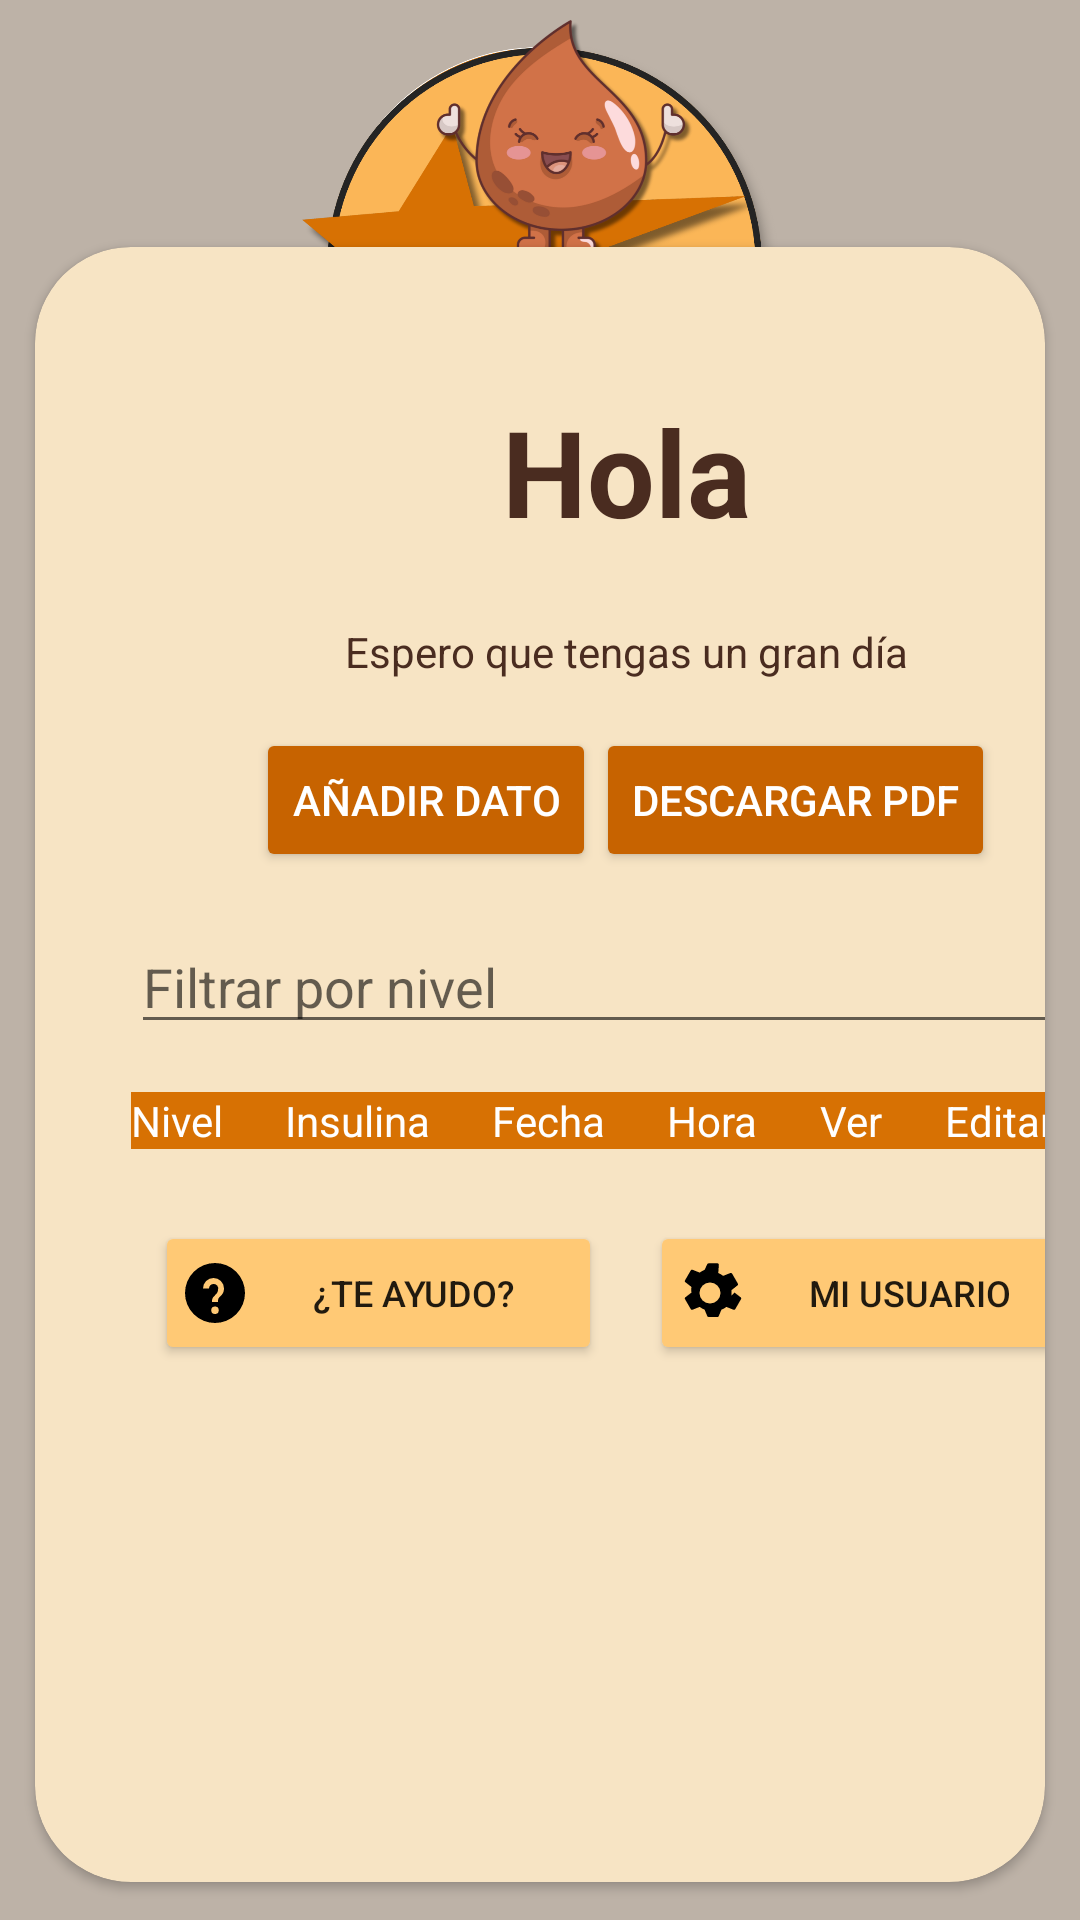

This screen was rendered from an Android layout file. Write that file and the resources it references.
<!-- AndroidManifest.xml: activity theme Theme.AppCompat.DayNight.NoActionBar -->
<!-- res/layout/home.xml -->
<?xml version="1.0" encoding="utf-8"?>

<FrameLayout
    xmlns:android="http://schemas.android.com/apk/res/android"
    xmlns:app="http://schemas.android.com/apk/res-auto"
    xmlns:tools="http://schemas.android.com/tools"
    android:layout_gravity="center"
    android:layout_width="match_parent"
    android:layout_height="match_parent"
    android:background="@color/bg_brown"
    tools:ignore="ExtraText">
    <ImageView
        android:id="@+id/logoImage"
        android:layout_width="@dimen/logo_size"
        android:layout_height="@dimen/logo_size"
        android:src="@drawable/logo_control_diabetes"
        android:layout_gravity="top|center_horizontal"
        android:layout_marginTop="-2dp"
       />
    
    <androidx.cardview.widget.CardView
        android:id="@+id/loginCard"
        android:layout_width="match_parent"
        android:layout_height="wrap_content"
        android:layout_gravity="center"

        android:layout_marginTop="35dp"
        app:cardCornerRadius="@dimen/card_radius"
        app:cardBackgroundColor="@color/bg_cream"
        app:cardUseCompatPadding="true">
    <androidx.constraintlayout.widget.ConstraintLayout
        android:layout_width="394dp"
        android:layout_height="545dp"
        android:padding="32dp">

        <TextView
            android:id="@+id/loginTitle"
            android:layout_width="wrap_content"
            android:layout_height="wrap_content"
            android:layout_marginTop="16dp"
            android:text="Hola"
            android:textColor="@color/text_dark"
            android:textSize="40sp"
            android:textStyle="bold"
            app:layout_constraintEnd_toEndOf="parent"
            app:layout_constraintHorizontal_bias="0.5"
            app:layout_constraintStart_toStartOf="parent"
            app:layout_constraintTop_toTopOf="parent" />
    <TextView
        android:id="@+id/subtitle"
        android:layout_width="wrap_content"
        android:layout_height="wrap_content"
        android:layout_marginTop="24dp"
        android:text="Espero que tengas un gran día"
        android:textColor="@color/text_dark"
        android:textSize="14sp"
        app:layout_constraintEnd_toEndOf="parent"
        app:layout_constraintHorizontal_bias="0.50"
        app:layout_constraintStart_toStartOf="parent"
        app:layout_constraintTop_toBottomOf="@id/loginTitle" />



    
        <LinearLayout
            android:id="@+id/botonera"
            android:layout_width="match_parent"
            android:layout_height="wrap_content"
            android:orientation="horizontal"
            android:gravity="center_horizontal"
            android:layout_marginTop="16dp"
            app:layout_constraintTop_toBottomOf="@id/subtitle">
        <Button
            android:onClick="introducirDato"
            android:id="@+id/btnEdit"
            android:layout_width="wrap_content"
            android:layout_height="wrap_content"
            android:layout_gravity="center"
            android:text="Añadir Dato"
            tools:layout_editor_absoluteX="120dp"
            tools:layout_editor_absoluteY="388dp"
            android:backgroundTint="@color/btn_orange"
            android:textColor="@android:color/white"
            app:layout_constraintTop_toBottomOf="@id/subtitle"
            tools:ignore="MissingConstraints" />
        <Button
            android:id="@+id/btnExportar"
            android:layout_width="wrap_content"
            android:layout_height="wrap_content"
            android:text="Descargar PDF"
            android:backgroundTint="@color/btn_orange"
            android:textColor="@android:color/white"
            app:layout_constraintTop_toBottomOf="@id/btnEdit"
            tools:ignore="MissingConstraints" />
        </LinearLayout>
        

        <EditText
            android:id="@+id/editFiltroNivel"
            android:layout_width="match_parent"
            android:layout_height="wrap_content"
            android:hint="Filtrar por nivel"
            android:inputType="number"
            android:layout_marginTop="16dp"
            app:layout_constraintTop_toBottomOf="@id/botonera" />
        <TableLayout
            android:id="@+id/tableLayout"
            android:layout_width="match_parent"
            android:layout_height="wrap_content"
            android:paddingTop="16dp"
            android:stretchColumns="*"
            app:layout_constraintTop_toBottomOf="@id/editFiltroNivel">

            
            <TableRow android:background="@color/colorPrimary">
                <TextView android:text="Nivel"
                    android:gravity="center_vertical"
                    android:textColor="@android:color/white"/>
                <TextView android:text="Insulina"
                    android:gravity="center_vertical"
                    android:textColor="@android:color/white"/>
                <TextView android:text="Fecha"
                    android:gravity="center_vertical"
                    android:textColor="@android:color/white"/>
                <TextView android:text="Hora"
                    android:gravity="center_vertical"
                    android:textColor="@android:color/white"/>
                <TextView android:text="Ver"
                    android:gravity="center_vertical"
                    android:textColor="@android:color/white"/>
                <TextView android:text="Editar"
                    android:gravity="center_vertical"
                    android:textColor="@android:color/white"/>
            </TableRow>

            
        </TableLayout>

        <LinearLayout
            android:id="@+id/footer_buttons"
            android:layout_width="match_parent"
            android:layout_height="wrap_content"
            android:layout_gravity="bottom"
            android:orientation="horizontal"
            android:gravity="center"
            android:padding="8dp"
            android:layout_marginTop="16dp"
            app:layout_constraintTop_toBottomOf="@id/tableLayout">

            <Button
                android:onClick="preguntasFrecuentes"
                android:id="@+id/preguntasFrecuentes"
                android:layout_width="0dp"
                android:layout_weight="1"
                android:layout_height="wrap_content"
                android:drawableLeft="@drawable/ic_help"
                android:backgroundTint="@color/colorAccent"
                android:text="¿Te ayudo?"
                android:textSize="12sp"
                android:padding="8dp"
                />

            <Space
                android:layout_width="16dp"
                android:layout_height="wrap_content" />

            <Button
                android:onClick="miUsuario"
                android:id="@+id/miUsuario"
                android:layout_width="0dp"
                android:layout_weight="1"
                android:layout_height="wrap_content"
                android:backgroundTint="@color/colorAccent"
                android:drawableLeft="@drawable/ic_settings"
                android:text="Mi usuario"
                android:textSize="12sp"
                android:padding="8dp" />

        </LinearLayout>

    </androidx.constraintlayout.widget.ConstraintLayout>
    </androidx.cardview.widget.CardView>
</FrameLayout>
<!-- resources referenced by this layout -->
<resources>
  <color name="bg_brown">#BDB2A7</color>
  <color name="bg_cream">#F7E4C4</color>
  <color name="btn_orange">#C76300</color>
  <color name="colorAccent">#FFC975</color>
  <color name="colorPrimary">#D77103</color>
  <color name="text_dark">#4A2C20</color>
  <dimen name="card_radius">32dp</dimen>
  <dimen name="logo_size">180dp</dimen>
  <!-- drawable ic_help (drawable) -->
  <?xml version="1.0" encoding="utf-8"?>
  <vector xmlns:android="http://schemas.android.com/apk/res/android"
      android:width="24dp"
      android:height="24dp"
      android:viewportWidth="24.0"
      android:viewportHeight="24.0">
      <path
          android:fillColor="#FF000000"
          android:pathData="M12,2A10,10 0,0 0,2 12A10,10 0,0 0,12 22A10,10 0,0 0,22 12A10,10 0,0 0,12 2ZM12,19A1.25,1.25 0,1 1,13.25 17.75A1.25,1.25 0,0 1,12 19ZM13,15h-2v-0.5c0,-1.5 2,-2 2,-3.5A1.5,1.5 0,0 0,11.5 9A1.5,1.5 0,0 0,10 10.5H8A3.5,3.5 0,0 1,11.5 7A3.5,3.5 0,0 1,15 10.5c0,2.5 -2,2.5 -2,4v0.5Z"/>
  </vector>
  <!-- drawable ic_settings (drawable) -->
  <?xml version="1.0" encoding="utf-8"?>
  <vector xmlns:android="http://schemas.android.com/apk/res/android"
      android:width="24dp"
      android:height="24dp"
      android:viewportWidth="24"
      android:viewportHeight="24">
      <path
          android:fillColor="#FF000000"
          android:pathData="M19.14,12.94c0.04,-0.31 0.06,-0.63 0.06,-0.94s-0.02,-0.63 -0.06,-0.94l2.03,-1.58c0.18,-0.14 0.23,-0.41 0.12,-0.61l-1.92,-3.32c-0.11,-0.2 -0.36,-0.28 -0.57,-0.22l-2.39,0.96c-0.5,-0.38 -1.05,-0.7 -1.65,-0.94L14.96,2.5c-0.03,-0.22 -0.22,-0.38 -0.44,-0.38h-3.03c-0.22,0 -0.41,0.16 -0.44,0.38L10.2,4.27c-0.6,0.24 -1.16,0.56 -1.65,0.94L6.16,4.25c-0.21,-0.06 -0.46,0.02 -0.57,0.22L3.67,7.79c-0.11,0.2 -0.06,0.46 0.12,0.61l2.03,1.58c-0.04,0.31 -0.06,0.63 -0.06,0.94s0.02,0.63 0.06,0.94l-2.03,1.58c-0.18,0.14 -0.23,0.41 -0.12,0.61l1.92,3.32c0.11,0.2 0.36,0.28 0.57,0.22l2.39,-0.96c0.5,0.38 1.05,0.7 1.65,0.94l0.85,2.03c0.03,0.22 0.22,0.38 0.44,0.38h3.03c0.22,0 0.41,-0.16 0.44,-0.38l0.85,-2.03c0.6,-0.24 1.16,-0.56 1.65,-0.94l2.39,0.96c0.21,0.06 0.46,-0.02 0.57,-0.22l1.92,-3.32c0.11,-0.2 0.06,-0.46 -0.12,-0.61l-2.03,-1.58ZM12,15.5A3.5,3.5 0,1 1,15.5 12A3.5,3.5 0,0 1,12 15.5Z"/>
  </vector>
  <!-- drawable logo_control_diabetes: png bitmap (drawable, 287193 bytes) -->
</resources>
